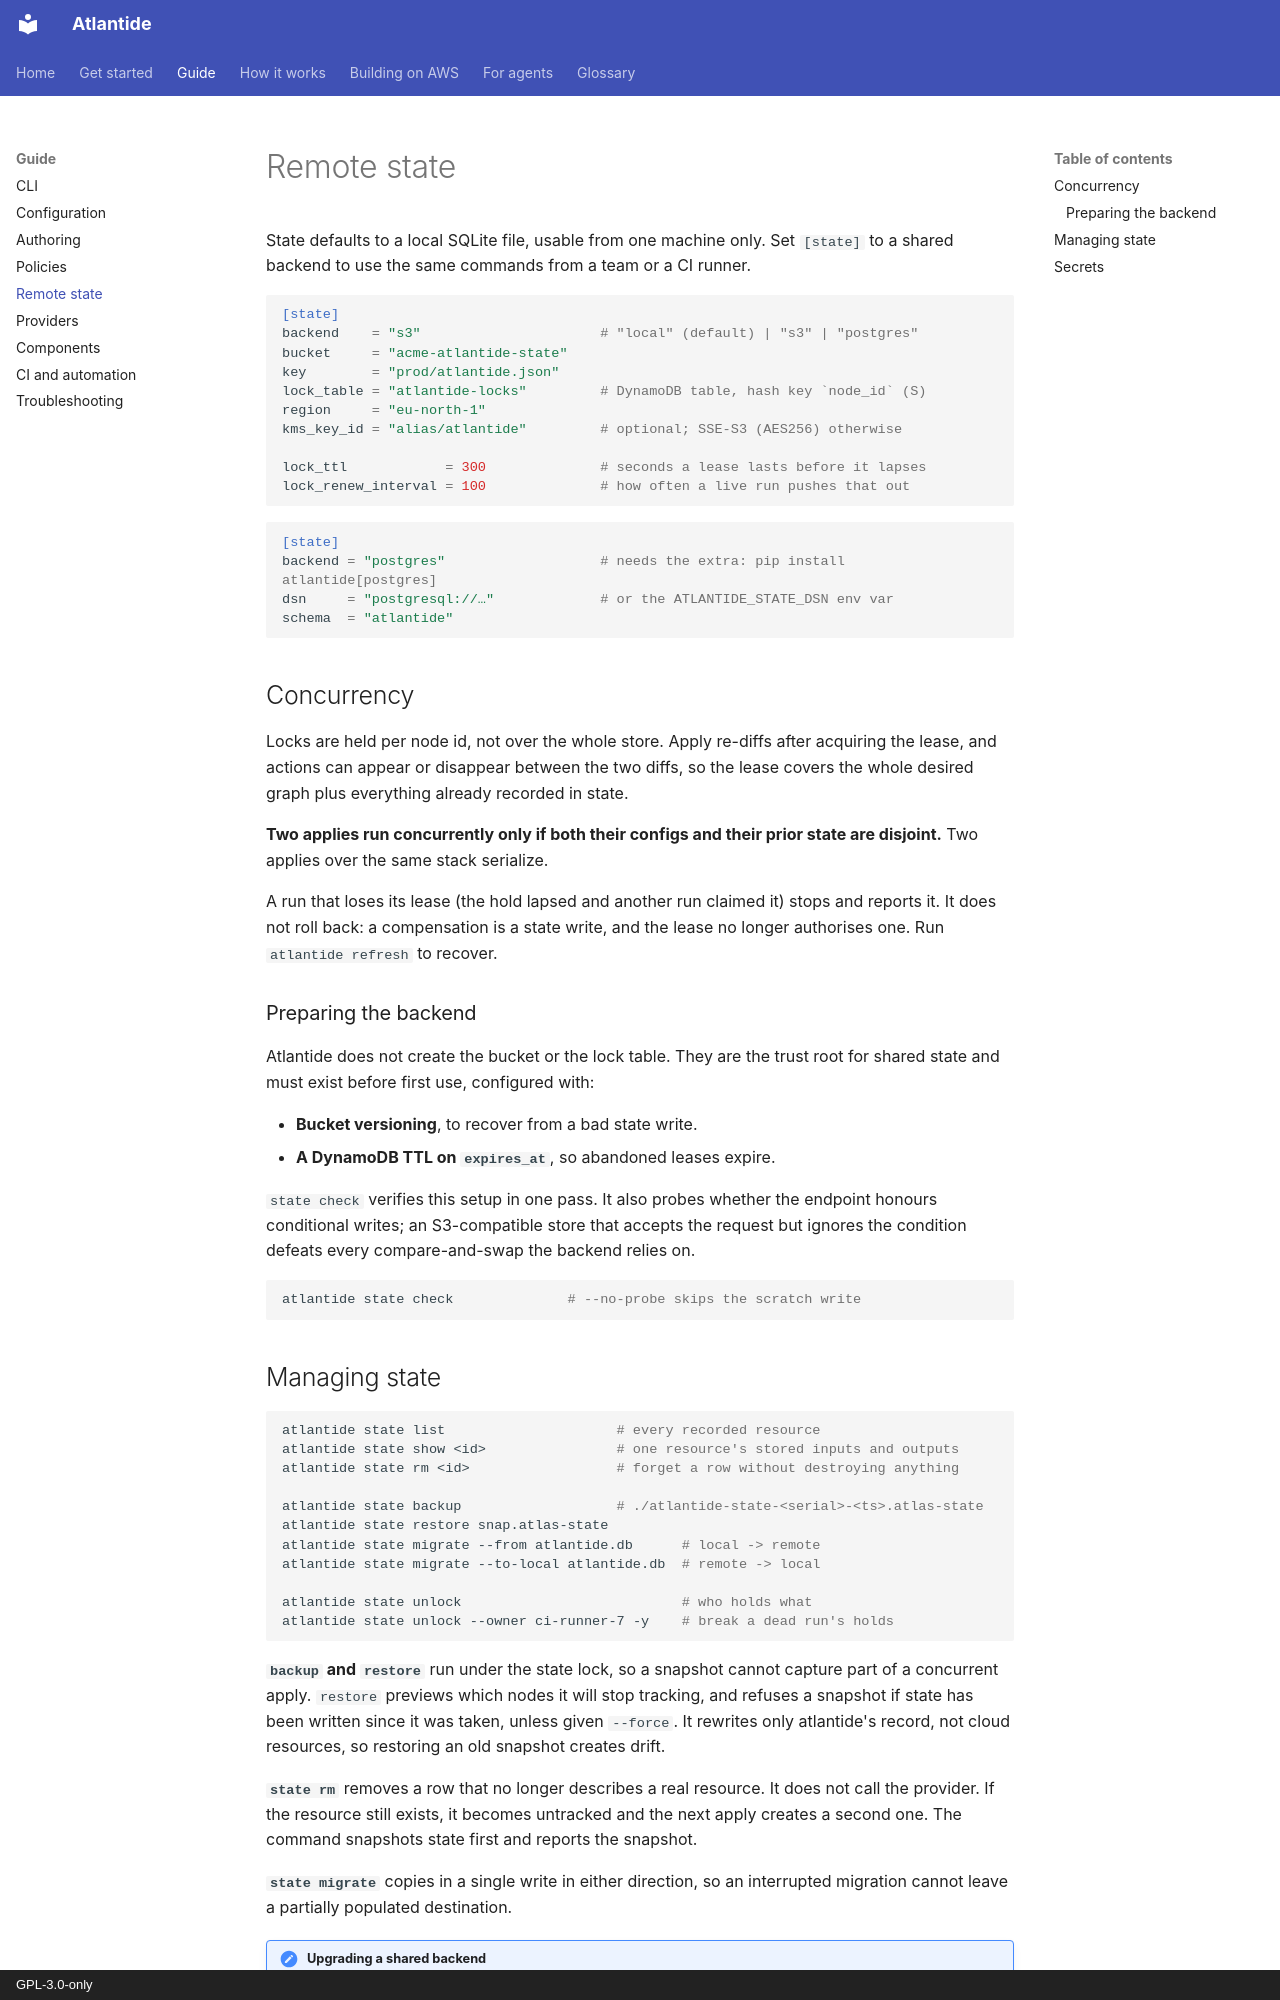

repository: atlantide-org/atlantide-org.github.com · page: reference/remote-state/index.html · generator: mkdocs · copyright: GPL-3.0-only

---
description: "S3+DynamoDB and Postgres state backends, lease-based locking and concurrency, state management commands, and remote secrets."
---

# Remote state

State defaults to a local SQLite file, usable from one machine only. Set `[state]`
to a shared backend to use the same commands from a team or a CI runner.

```toml
[state]
backend    = "s3"                      # "local" (default) | "s3" | "postgres"
bucket     = "acme-atlantide-state"
key        = "prod/atlantide.json"
lock_table = "atlantide-locks"         # DynamoDB table, hash key `node_id` (S)
region     = "eu-north-1"
kms_key_id = "alias/atlantide"         # optional; SSE-S3 (AES256) otherwise

lock_ttl            = 300              # seconds a lease lasts before it lapses
lock_renew_interval = 100              # how often a live run pushes that out
```

```toml
[state]
backend = "postgres"                   # needs the extra: pip install atlantide[postgres]
dsn     = "postgresql://…"             # or the ATLANTIDE_STATE_DSN env var
schema  = "atlantide"
```

## Concurrency

Locks are held per node id, not over the whole store. Apply re-diffs after
acquiring the lease, and actions can appear or disappear between the two diffs,
so the lease covers the whole desired graph plus everything already recorded in
state.

**Two applies run concurrently only if both their configs and their prior state
are disjoint.** Two applies over the same stack serialize.

A run that loses its lease (the hold lapsed and another run claimed it) stops and
reports it. It does not roll back: a compensation is a state write, and the lease
no longer authorises one. Run `atlantide refresh` to recover.

### Preparing the backend

Atlantide does not create the bucket or the lock table. They are the trust root
for shared state and must exist before first use, configured with:

- **Bucket versioning**, to recover from a bad state write.
- **A DynamoDB TTL on `expires_at`**, so abandoned leases expire.

`state check` verifies this setup in one pass. It also probes whether the
endpoint honours conditional writes; an S3-compatible store that accepts the
request but ignores the condition defeats every compare-and-swap the backend
relies on.

```bash
atlantide state check              # --no-probe skips the scratch write
```
